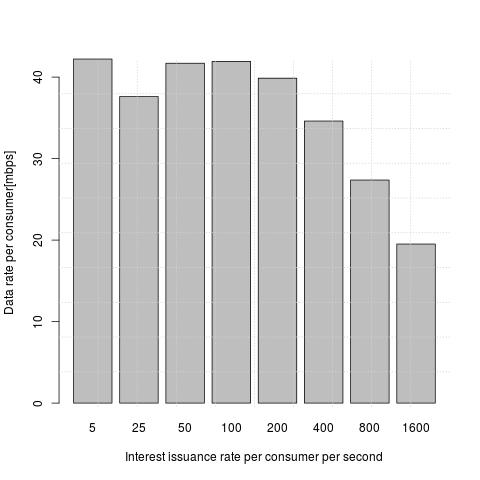

The data file committed next to this chart (first rows):
n_pkt, thput
5, 3764705
5, 3555555
25, 5673758
25, 4624277
50, 5565217
50, 4610951
100, 4680928
100, 5510116
200, 5218898
200, 4769223
400, 4010417
400, 3913325
800, 3563249
800, 3485364
1600, 2279246
1600, 2295405
5, 7111111
5, 4923076
25, 5882352
25, 4597701
50, 5479452
50, 4885496
100, 5007824
100, 5168584
200, 5016165
200, 4850551
400, 4461825
400, 4396595
800, 3292538
800, 3247230
1600, 2468092
1600, 2450736
5, 9142857
5, 5333333
25, 5177993
25, 4432132
50, 5254515
50, 4786836
100, 5160249
100, 5858123
200, 4959077
200, 4769667
400, 4453432
400, 4348934
800, 3531445
800, 3589676
1600, 2471251
1600, 2492552
5, 8000000
5, 3764705
25, 4020100
25, 3333333
50, 6299212
50, 4972804
100, 4993173
100, 5148833
200, 5115907
200, 4866688
400, 4568777
400, 4432708
... 20 more rows
